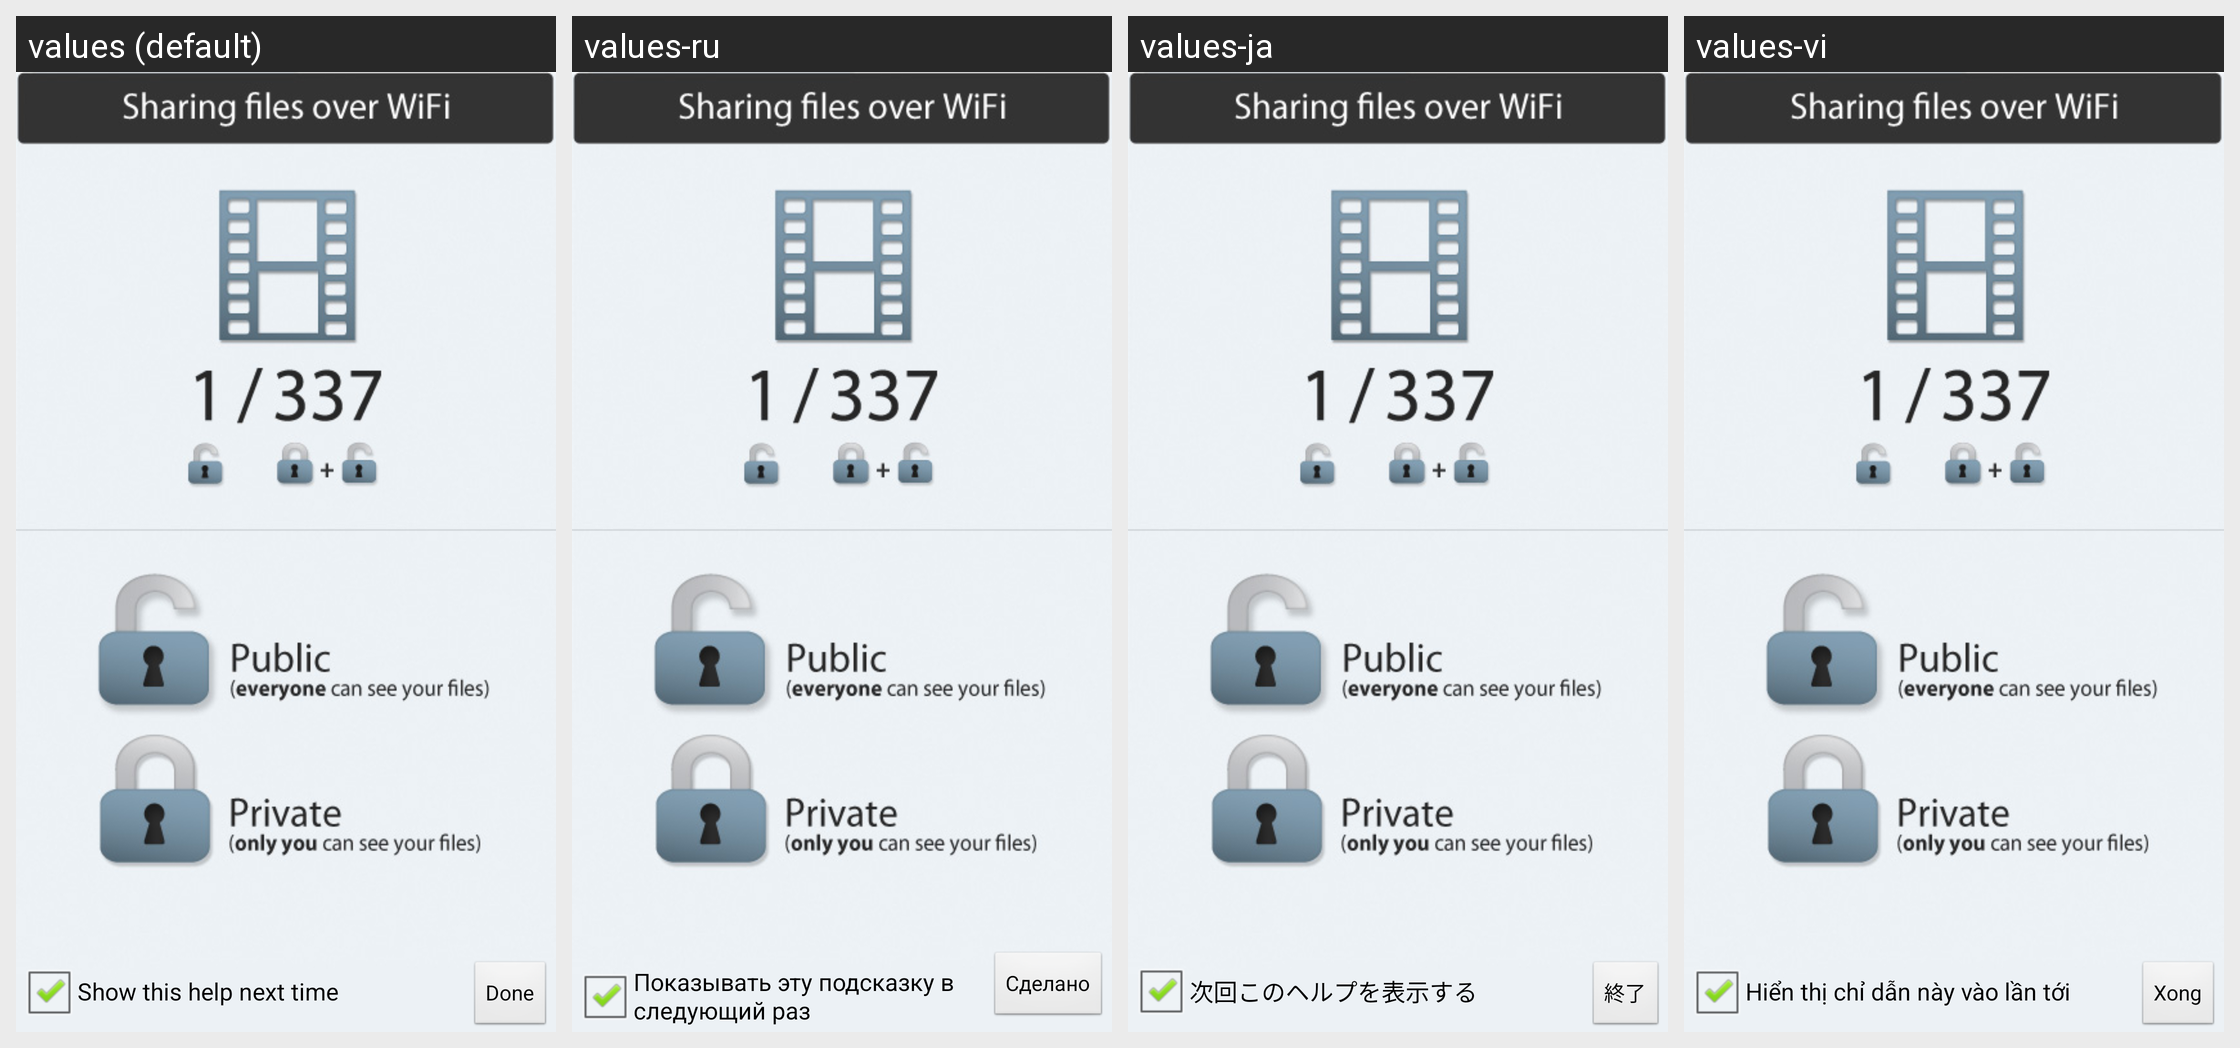

Here is an Android app screen in its default locale and in the app's own translations. Write out the translated-string differences for the strings that appear on this screen.
Android screen res/layout/dialog_share_indication.xml rendered under 4 locales, left to right: values (default), values-ru, values-ja, values-vi. Device: Nexus 5 (rendered at 1080×1920; each locale shown at half size, 540×960, under a caption strip naming it); theme FrostWireTheme.
Other locales in the repository, not shown: values-cn, values-cs, values-da, values-de, values-es, values-fr, values-hi, values-id, values-it, values-ko, values-nl, values-pl, values-pt, values-tr.
Strings drawn on this screen, with the default value and each locale's value (text and hints the layout hard-codes, and strings that could not be matched under every locale, appear in the picture but are not listed):

dialog_share_indicator_check_text
  values: Show this help next time
  values-ru: Показывать эту подсказку в следующий раз
  values-ja: 次回このヘルプを表示する
  values-vi: Hiển thị chỉ dẫn này vào lần tới

done
  values: Done
  values-ru: Сделано
  values-ja: 終了
  values-vi: Xong
